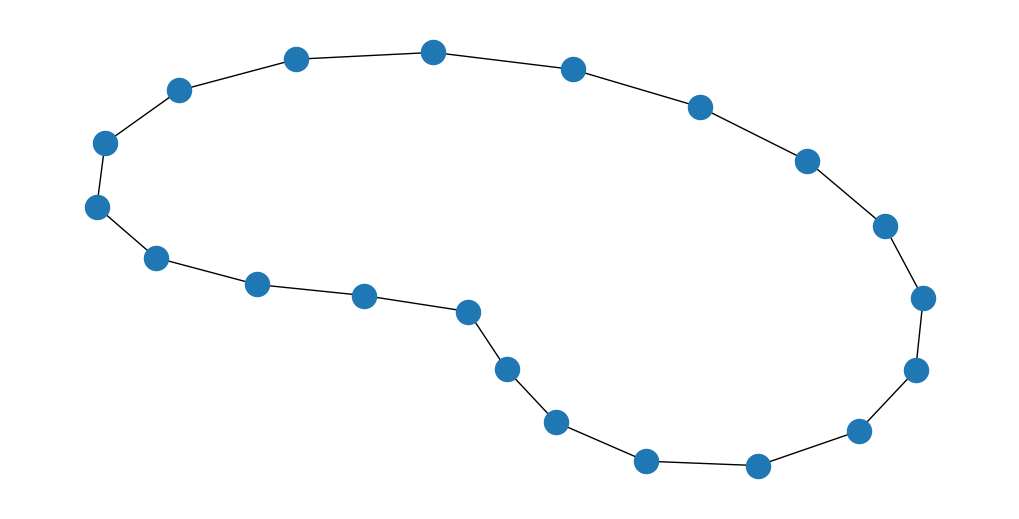

Reproduce this figure in Python.
import numpy as np
import matplotlib.pyplot as plt
import networkx as nx

num_nodes = 20
adj = np.zeros((num_nodes, num_nodes), dtype=int)

# 构造 ring graph 的邻接矩阵
for i in range(num_nodes): # i=3
    adj[i, (i + 1) % num_nodes] = 1  # 3, 0
    adj[i, (i - 1) % num_nodes] = 1 # 3, 2 % 4 = 2 -> 3, 2

# i=0
# 0, 0 % 4=1 -> 0, 1
# 0, -1 % 4=3 -> 0, 3

# i=1
# 1, 2%4 -> 1, 2
# 1, 0%4 -> 0 

degrees = np.sum(adj, axis=1)

# 构造度矩阵（对角矩阵）
D = np.diag(degrees)
L = D - adj

eignval, eignvec = np.linalg.eigh(L)

""" 
plt.figure(figsize=(10, 5))
for i in range(len(eignval)):
    plt.subplot(5, 4, i+1)
    plt.plot(eignvec[:, i])
    plt.title('eignvec = {}'.format(eignval[i]))
plt.tight_layout()
plt.show()
"""

# vis graph
plt.figure(figsize=(10, 5))
G = nx.from_numpy_array(adj)
nx.draw(G)
plt.show()
